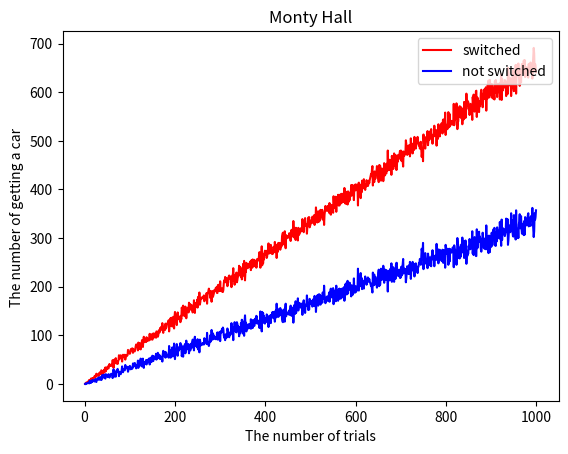

Generate this figure with matplotlib:
import random
from matplotlib import pyplot as plt

switched_result_list=[] # 선택을 바꿨을때의 결과 값들을 저장할 리스트
not_switched_result_list =[] # 선택을 유지했을때의 결과 값들을 저장할 리스트

# 특정 횟수에서의 선택에 따른 결과 값들을 저장
switched = 0 
not_switched = 0

for i in range(1,1000):
	for j in range(1,i):
		doors = ["Car","Goat","Goat"] # 참가자가 선택할 문 3개
		
		random.shuffle(doors) # 무작위 선택을 위해 리스트를 랜덤하게 섞음
		#print(doors)

		select = doors.pop(0) # 참가자가 하나를 선택

		count=0
		for k in doors: # 남은 문들 중 염소가 있는 문 하나를 제거(오픈)
			if(k=="Goat"):
				doors.pop(count)
				break
			count+=1

		left = doors.pop() # 사용자가 선택한 문, 염소가 있는 문을 제거하고 남은 문

		#print(select)
		#print(left)

		if(select == "Car"): # 첫 선택을 유지 했을 때, 차를 고른 경우
			not_switched+=1
		elif(left == "Car"): # 선택을 바꾸었을 때, 차를 고른 경우
			switched+=1

	switched_result_list.append(switched)
	not_switched_result_list.append(not_switched)
	
	switched = 0
	not_switched = 0

x = range(1,1000)

print(len(not_switched_result_list))

y1 = switched_result_list
y2 = not_switched_result_list

plt.plot(x,y1,'r',label='switched')
plt.plot(x,y2,'b',label='not switched')
plt.xlabel('The number of trials')
plt.ylabel('The number of getting a car ')
plt.title('Monty Hall')
plt.legend(loc='upper right')
plt.show()